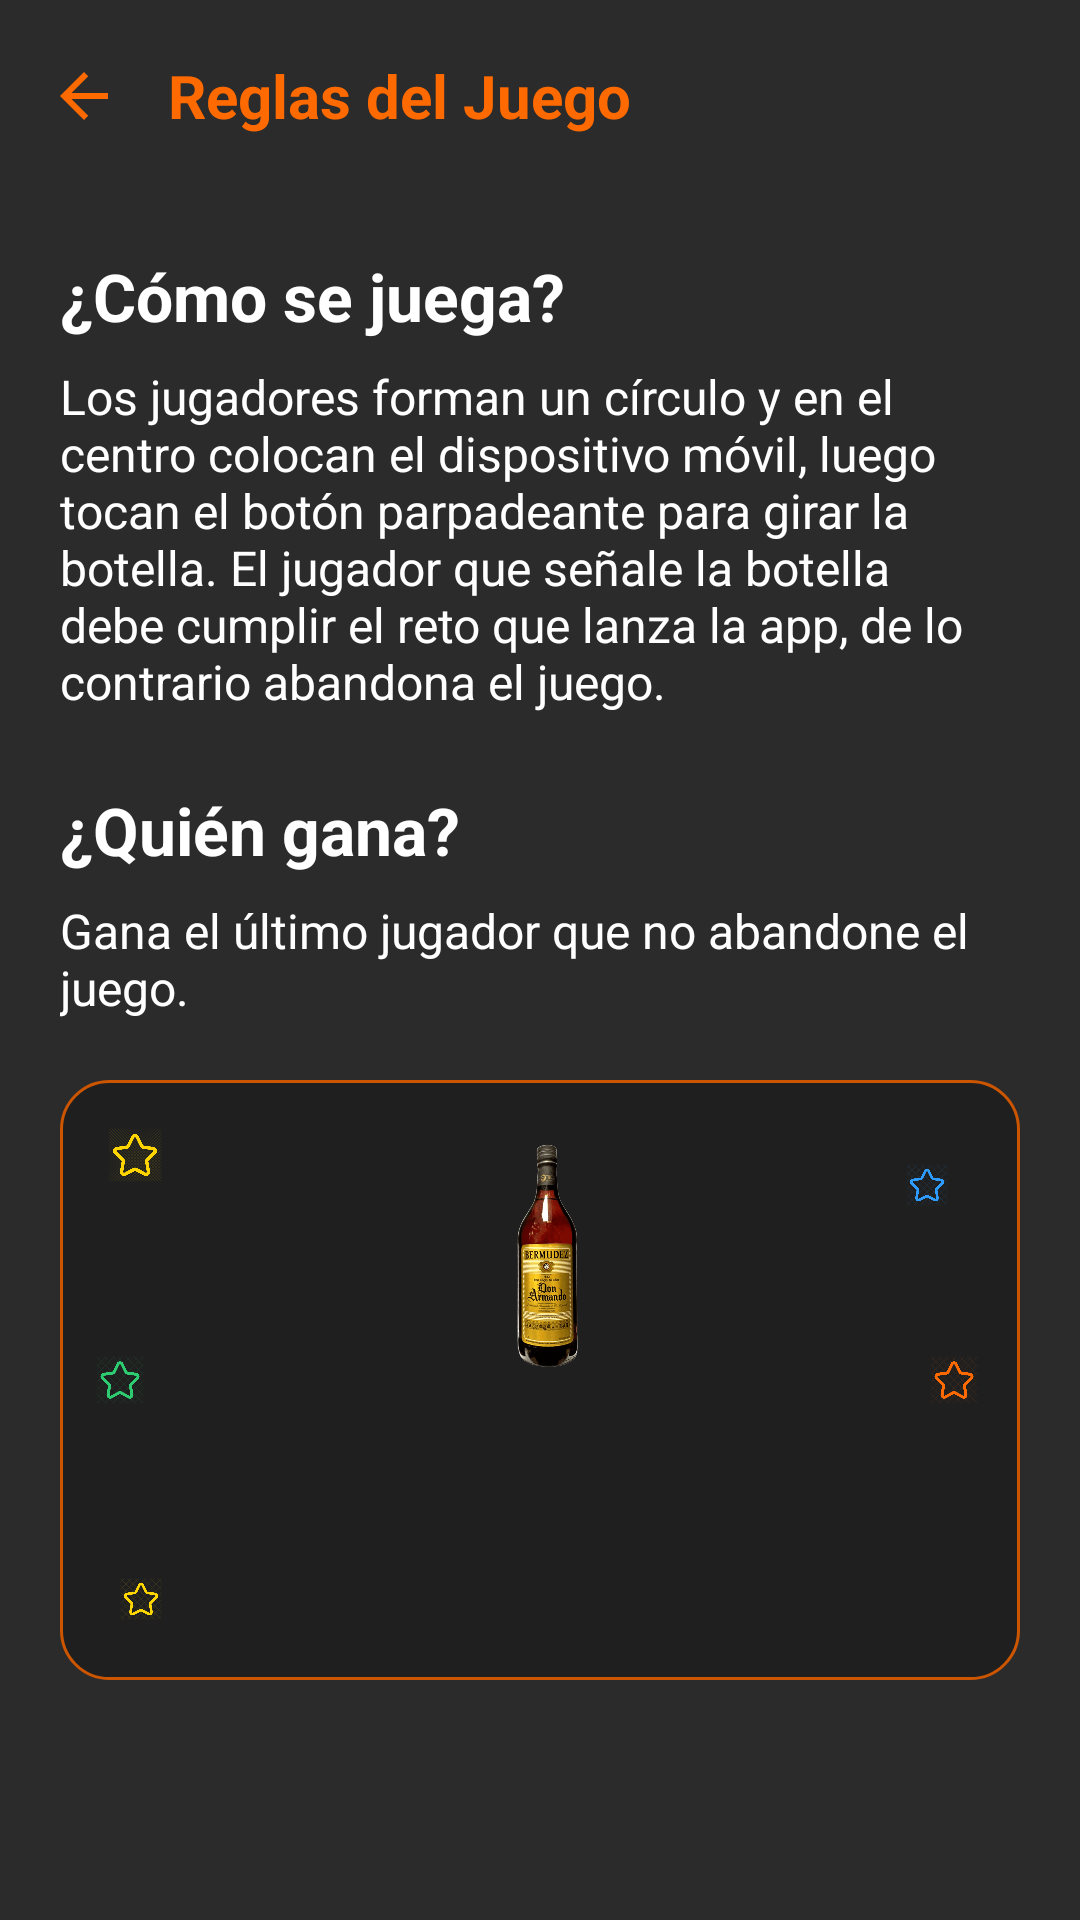

Write the Android layout XML for this screen, with the resource values it uses.
<!-- AndroidManifest.xml: application theme Theme.Pico_Botella -->
<!-- res/layout/activity_instrucciones.xml -->
<?xml version="1.0" encoding="utf-8"?>
<LinearLayout xmlns:android="http://schemas.android.com/apk/res/android"
    xmlns:app="http://schemas.android.com/apk/res-auto"
    android:layout_width="match_parent"
    android:layout_height="match_parent"
    android:background="@color/gris_oscuro"
    android:orientation="vertical">

    
    <LinearLayout
        android:layout_width="match_parent"
        android:layout_height="wrap_content"
        android:gravity="center_vertical"
        android:orientation="horizontal"
        android:paddingHorizontal="8dp"
        android:paddingVertical="12dp">

        <ImageView
            android:id="@+id/iconoVolver"
            android:layout_width="40dp"
            android:layout_height="40dp"
            android:background="?attr/selectableItemBackgroundBorderless"
            android:clickable="true"
            android:contentDescription="@string/desc_volver"
            android:focusable="true"
            android:padding="8dp"
            android:src="@drawable/ic_flecha_atras"
            app:tint="@color/naranja" />

        <TextView
            android:layout_width="wrap_content"
            android:layout_height="wrap_content"
            android:layout_marginStart="8dp"
            android:text="@string/titulo_reglas"
            android:textColor="@color/naranja"
            android:textSize="20sp"
            android:textStyle="bold" />
    </LinearLayout>

    <ScrollView
        android:layout_width="match_parent"
        android:layout_height="match_parent"
        android:padding="20dp">

        <LinearLayout
            android:layout_width="match_parent"
            android:layout_height="wrap_content"
            android:orientation="vertical">

            <TextView
                android:layout_width="match_parent"
                android:layout_height="wrap_content"
                android:text="@string/pregunta_como_jugar"
                android:textColor="@color/white"
                android:textSize="22sp"
                android:textStyle="bold" />

            <TextView
                android:layout_width="match_parent"
                android:layout_height="wrap_content"
                android:layout_marginTop="8dp"
                android:layout_marginBottom="24dp"
                android:text="@string/descripcion_como_jugar"
                android:textColor="@color/white"
                android:textSize="16sp" />

            <TextView
                android:layout_width="match_parent"
                android:layout_height="wrap_content"
                android:text="@string/pregunta_quien_gana"
                android:textColor="@color/white"
                android:textSize="22sp"
                android:textStyle="bold" />

            <TextView
                android:layout_width="match_parent"
                android:layout_height="wrap_content"
                android:layout_marginTop="8dp"
                android:text="@string/descripcion_quien_gana"
                android:textColor="@color/white"
                android:textSize="16sp" />

            <include
                android:id="@+id/panelAnimacionVictoria"
                layout="@layout/view_animacion_victoria"
                android:layout_width="match_parent"
                android:layout_height="200dp"
                android:layout_marginTop="20dp" />

        </LinearLayout>
    </ScrollView>
</LinearLayout>
<!-- res/layout/view_animacion_victoria.xml (included above) -->
<?xml version="1.0" encoding="utf-8"?>
<FrameLayout xmlns:android="http://schemas.android.com/apk/res/android"
    xmlns:app="http://schemas.android.com/apk/res-auto"
    android:layout_width="match_parent"
    android:layout_height="200dp"
    android:background="@drawable/bg_panel_victoria">

    <ImageView
        android:id="@+id/estrellaVictoria1"
        android:layout_width="18dp"
        android:layout_height="18dp"
        android:layout_gravity="top|start"
        android:layout_margin="16dp"
        android:src="@drawable/estrella"
        app:tint="@color/amarillo"
        android:contentDescription="@null" />

    <ImageView
        android:id="@+id/estrellaVictoria2"
        android:layout_width="14dp"
        android:layout_height="14dp"
        android:layout_gravity="top|end"
        android:layout_marginTop="28dp"
        android:layout_marginEnd="24dp"
        android:src="@drawable/estrella"
        app:tint="@color/azul"
        android:contentDescription="@null" />

    <ImageView
        android:id="@+id/estrellaVictoria3"
        android:layout_width="16dp"
        android:layout_height="16dp"
        android:layout_gravity="center_vertical|start"
        android:layout_marginStart="12dp"
        android:src="@drawable/estrella"
        app:tint="@color/verde"
        android:contentDescription="@null" />

    <ImageView
        android:id="@+id/estrellaVictoria4"
        android:layout_width="16dp"
        android:layout_height="16dp"
        android:layout_gravity="center_vertical|end"
        android:layout_marginEnd="14dp"
        android:src="@drawable/estrella"
        app:tint="@color/naranja"
        android:contentDescription="@null" />

    <ImageView
        android:id="@+id/estrellaVictoria5"
        android:layout_width="14dp"
        android:layout_height="14dp"
        android:layout_gravity="bottom|start"
        android:layout_margin="20dp"
        android:src="@drawable/estrella"
        app:tint="@color/amarillo"
        android:contentDescription="@null" />

    <ImageView
        android:id="@+id/imagenBotellaVictoria"
        android:layout_width="80dp"
        android:layout_height="80dp"
        android:layout_gravity="center_horizontal|top"
        android:layout_marginTop="18dp"
        android:src="@drawable/rbotella"
        android:contentDescription="@null" />

    <TextView
        android:id="@+id/textoEmojiVictoria"
        android:layout_width="wrap_content"
        android:layout_height="wrap_content"
        android:layout_gravity="center_horizontal|top"
        android:layout_marginTop="108dp"
        android:text="🎉"
        android:textSize="36sp"
        android:alpha="0" />

    <TextView
        android:id="@+id/textoGanasteVictoria"
        android:layout_width="wrap_content"
        android:layout_height="wrap_content"
        android:layout_gravity="center_horizontal|bottom"
        android:layout_marginBottom="14dp"
        android:text="@string/texto_ganaste"
        android:textColor="@color/naranja"
        android:textSize="26sp"
        android:textStyle="bold"
        android:shadowColor="#CC000000"
        android:shadowDx="2"
        android:shadowDy="2"
        android:shadowRadius="4"
        android:alpha="0"
        android:scaleX="0"
        android:scaleY="0" />

</FrameLayout>
<!-- resources referenced by this layout -->
<resources>
  <color name="amarillo">#FFD500</color>
  <color name="azul">#2E9CFF</color>
  <color name="gris_oscuro">#2B2B2B</color>
  <color name="naranja">#FF6A00</color>
  <color name="verde">#2ECC71</color>
  <color name="white">#FFFFFFFF</color>
  <!-- drawable bg_panel_victoria (drawable) -->
  <?xml version="1.0" encoding="utf-8"?>
  <shape xmlns:android="http://schemas.android.com/apk/res/android"
      android:shape="rectangle">
      <solid android:color="#1F1F1F" />
      <corners android:radius="16dp" />
      <stroke
          android:width="1dp"
          android:color="@color/naranja_oscuro" />
  </shape>
  <!-- drawable estrella: webp bitmap (drawable, 48160 bytes) -->
  <!-- drawable ic_flecha_atras (drawable) -->
  <vector xmlns:android="http://schemas.android.com/apk/res/android"
      android:width="24dp"
      android:height="24dp"
      android:viewportWidth="24"
      android:viewportHeight="24"
      android:tint="@color/naranja">
      <path
          android:fillColor="@android:color/white"
          android:pathData="M20,11H7.83l5.59,-5.59L12,4l-8,8 8,8 1.41,-1.41L7.83,13H20v-2z" />
  </vector>
  <!-- drawable rbotella: webp bitmap (drawable, 54424 bytes) -->
  <string name="desc_volver">Volver</string>
  <string name="descripcion_como_jugar">Los jugadores forman un círculo y en el centro colocan el dispositivo móvil, luego tocan el botón parpadeante para girar la botella. El jugador que señale la botella debe cumplir el reto que lanza la app, de lo contrario abandona el juego.</string>
  <string name="descripcion_quien_gana">Gana el último jugador que no abandone el juego.</string>
  <string name="pregunta_como_jugar">¿Cómo se juega?</string>
  <string name="pregunta_quien_gana">¿Quién gana?</string>
  <string name="texto_ganaste">¡Ganaste!</string>
  <string name="titulo_reglas">Reglas del Juego</string>
  <style name="Theme.Pico_Botella" parent="Base.Theme.Pico_Botella" />
  <color name="naranja_oscuro">#CC5500</color>
  <style name="Base.Theme.Pico_Botella" parent="Theme.Material3.DayNight.NoActionBar">
          
          
      </style>
</resources>
